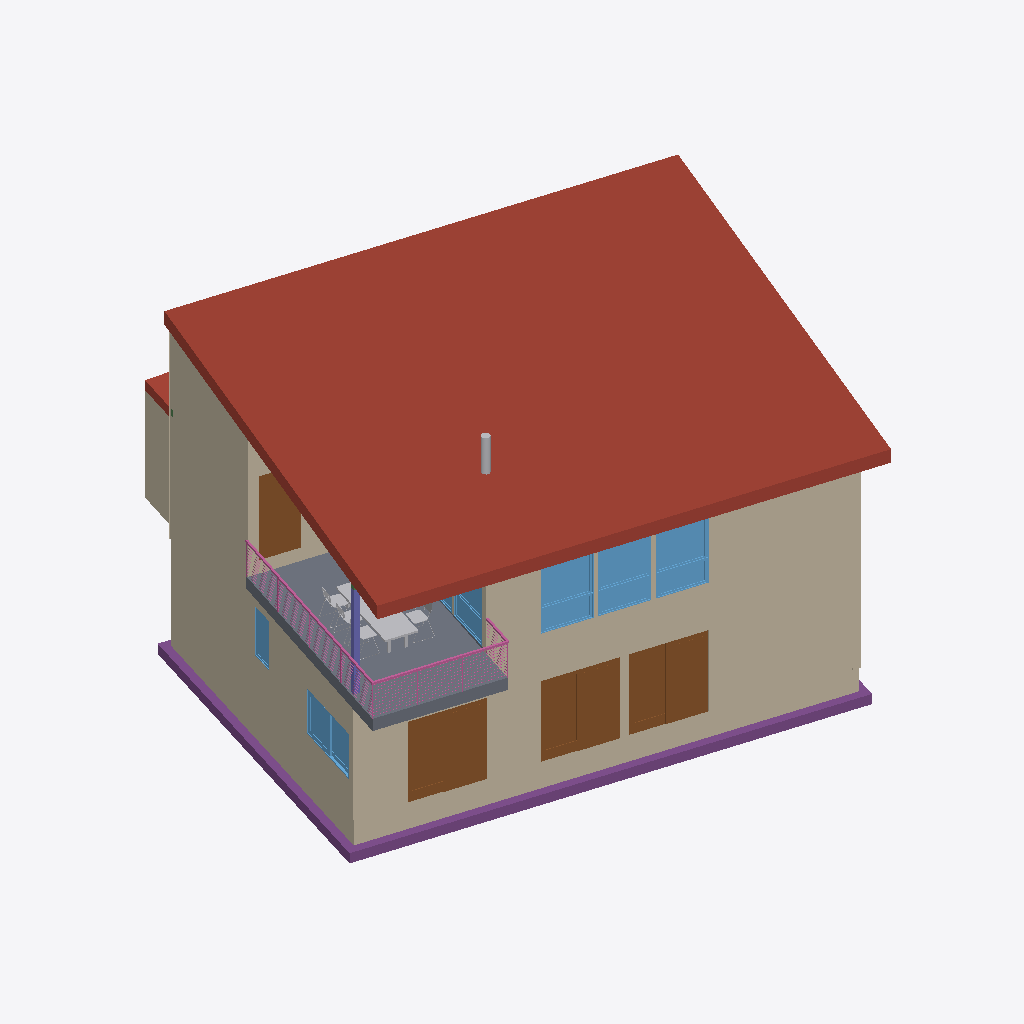
Isometric view of an IFC building model (IFC-SPF (STEP), schema IFC4, length unit foot), seen from the south-west, elements coloured by IFC class (only those large enough to see are counted): 15 walls (beige), 11 windows (light blue), 6 other elements (light grey), 4 footings (purple), 4 doors (brown), 2 roofs (red-brown), 2 slabs (grey), 1 railing (pink), 1 column (violet).
Extent 14.0 m × 13.2 m × 8.5 m (x, y, z). Storeys (5): FP0.FOOTING at 558.75 m; FP1.GARAGE at 559.41 m; FP1M.ENTRY at 561.48 m; FP2.ADU at 562.62 m; FP3.ROOF at 565.37 m. Elements (153): 43 IfcWall, 21 IfcWindow, 19 IfcFurniture, 18 IfcDoor, 11 IfcBuildingElementProxy, 11 IfcSlab, 8 IfcFlowTerminal, 5 IfcFooting, 4 IfcBeam, 4 IfcColumn, 3 IfcStair, 2 IfcRoof.

HEADER;
FILE_DESCRIPTION(('ViewDefinition [ReferenceView_V1.2]','RevitIdentifiers [ContentGUID: ef824aaa-6d78-4100-9fe5-f9d71ae22954, VersionGUID: 75e7d28d-85b8-42db-b3ac-8822402a36e5, NumberOfSaves: 2487]','CoordinateReference [CoordinateBase: Shared Coordinates]','ExchangeRequirement [Architecture]'),'2;1');
FILE_NAME('463-ADU_V9_4arch.ifc','2026-10-14T10:12:03-08:00',(''),(''),'ODA SDAI 25.12','Autodesk - Revit 27.0.10.13 (ENU) - 27.0.10.13','');
FILE_SCHEMA(('IFC4'));
ENDSEC;
DATA;
#27=IFCPROJECT('3lWaggRNX109$b_TVb7TQa',#6,'',$,$,'463 MANSON - ADU','APRIL 17, 2024',(#22),#67819);
#57=IFCSITE('3lWaggRNX109$b_TVb7TQc',#6,'Default',$,$,#56,$,$,.ELEMENT.,(47,55,23,281860),(-120,-9,-31,-783447),0.0,$,$);
#31=IFCBUILDING('3lWaggRNX109$b_TVb7TQb',#6,'',$,$,#30,$,'',.ELEMENT.,$,$,#28);
#35=IFCBUILDINGSTOREY('2KRkVMD0T6rAFHVxjB6uVU',#6,'FP0.FOOTING',$,$,#34,$,'FP0.FOOTING',.ELEMENT.,-57.333333333337876);
#39=IFCBUILDINGSTOREY('0Gb7Tntbn6aeAj360pwiP2',#6,'FP1.GARAGE',$,$,#38,$,'FP1.GARAGE',.ELEMENT.,-55.16666666667121);
#43=IFCBUILDINGSTOREY('2ZO8wkreDCH9y4Qdzzb2Vu',#6,'FP1M.ENTRY',$,$,#42,$,'FP1M.ENTRY',.ELEMENT.,-48.37500000000454);
#47=IFCBUILDINGSTOREY('2VQS5SlyLBPAf2i5DjQtYo',#6,'FP2.ADU',$,$,#46,$,'FP2.ADU',.ELEMENT.,-44.62500000000454);
#51=IFCBUILDINGSTOREY('2N9VVBwj5ChvgY$ad3xwmu',#6,'FP3.ROOF',$,$,#50,$,'FP3.ROOF',.ELEMENT.,-35.62500000000454);
#1215=IFCROOF('2I$l9wg8fBFQNWvuKFfdhF',#6,'Basic Roof:METAL:1740056',$,$,#1127,$,'1740056',.NOTDEFINED.);
#191=IFCWALL('2KRkVMD0T6rAFHVxjB6uaH',#6,'Basic Wall:EXT W2X6 METAL:1721121',$,$,#131,#135,'1721121',.NOTDEFINED.);
#11147=IFCSLAB('3c_cBj9P16SAS5KowQTyQ2',#6,'Floor:NR 2x12 R-0:1773464',$,$,#11129,#11146,'1773464',.FLOOR.);
#29243=IFCWALL('3$VTLEy3TD$B1zRsQy69b0',#6,'Basic Wall:EXT W2X6 METAL:1807809',$,$,#29200,#29204,'1807809',.NOTDEFINED.);
#568=IFCWALL('2KRkVMD0T6rAFHVxjB6viU',#6,'Basic Wall:EXT W2X6 METAL:1724718',$,$,#458,#462,'1724718',.NOTDEFINED.);
#10635=IFCWALL('03dq2KtS51MuqXct4keBtE',#6,'Basic Wall:EXT - 8" Concrete:1769876',$,$,#10612,#10616,'1769876',.NOTDEFINED.);
#29512=IFCWALL('1il89Kg$P6zQ1N2KNmTa0w',#6,'Basic Wall:EXT W2X6 METAL:1812972',$,$,#29448,#29452,'1812972',.NOTDEFINED.);
#32281=IFCFOOTING('3w3KfNtq19PeLgbQ78Gt9$',#6,'Wall Foundation:24" x 10":1881398',$,$,#32271,#32280,'1881398',.STRIP_FOOTING.);
#1108=IFCWALL('2N9VVBwj5ChvgY$ad3xwGp',#6,'Basic Wall:EXT - 8" Concrete:1734863',$,$,#1096,#1100,'1734863',.NOTDEFINED.);
#29082=IFCDOOR('3$VTLEy3TD$B1zRsQy68UZ',#6,'08__DX-Sliding-2 panel1:72W 80H:1805090',$,$,#66897,#29078,'1805090',6.666666666666664,6.0,.DOOR.,$,$);
#31682=IFCDOOR('3Qjs0Bwwr3gupVWOHuBDGV',#6,'08__DX-Sliding-2 panel1:72W 80H:1857459',$,$,#66919,#31678,'1857459',6.666666666666664,6.000000000000007,.DOOR.,$,$);
#31702=IFCDOOR('3Qjs0Bwwr3gupVWOHuBDhX',#6,'08__DX-Sliding-2 panel1:72W 80H:1857869',$,$,#66941,#31698,'1857869',6.666666666666664,6.0,.DOOR.,$,$);
#66402=IFCRAILING('3c_cBj9P16SAS5KowQTyRU',#6,'Railing:CABLE.RAIL.EXT:1773508',$,$,#66057,#66401,'1773508',.NOTDEFINED.);
#32246=IFCFOOTING('3w3KfNtq19PeLgbQ78Gt9Z',#6,'Wall Foundation:24" x 10":1881386',$,$,#32236,#32245,'1881386',.STRIP_FOOTING.);
#65410=IFCDOOR('0OzRXN2LD1LODNy$SuC20W',#6,'08_WA Single-Flush:36W 80H DECK:1981352',$,$,#67615,#65406,'1981352',6.666666666666671,3.0,.DOOR.,$,$);
#32197=IFCWALL('0X8LX_BJ12dOsX6lVH8_tQ',#6,'Basic Wall:INT NR W2x6 METAL:1878122',$,$,#32146,#32150,'1878122',.NOTDEFINED.);
#30975=IFCWALL('1jKU4bzzX8Hvs7$45n3Wwx',#6,'Basic Wall:EXT - 8" Concrete:1844571',$,$,#30963,#30967,'1844571',.NOTDEFINED.);
#29182=IFCWALL('3$VTLEy3TD$B1zRsQy69cT',#6,'Basic Wall:EXT W2X6 METAL:1807644',$,$,#29098,#29102,'1807644',.NOTDEFINED.);
#29311=IFCWINDOW('3$VTLEy3TD$B1zRsQy69ff',#6,'08__DX_Window Fixed-1-1 with Trim:48W 72H PIC SG:1808104',$,$,#67098,#29307,'1808104',6.000000000000007,4.0,.WINDOW.,.NOTDEFINED.,$);
#29332=IFCWINDOW('3$VTLEy3TD$B1zRsQy69i2',#6,'08__DX_Window Fixed-1-1 with Trim:48W 72H PIC SG:1808259',$,$,#67142,#29328,'1808259',6.000000000000007,4.0,.WINDOW.,.NOTDEFINED.,$);
#29352=IFCWINDOW('3$VTLEy3TD$B1zRsQy69iK',#6,'08__DX_Window Fixed-1-1 with Trim:48W 72H PIC SG:1808277',$,$,#67120,#29348,'1808277',6.000000000000007,4.0,.WINDOW.,.NOTDEFINED.,$);
#31775=IFCWINDOW('3Qjs0Bwwr3gupVWOHuBDYP',#6,'08__WA_Window Slider 2x1:72W 44H:1858357',$,$,#67660,#31771,'1858357',3.6666666666666643,6.0,.WINDOW.,.NOTDEFINED.,$);
#42976=IFCFOOTING('3oHY9TCJb7ZvXb_ae2yC3q',#6,'Wall Foundation:24" x 10":1893594',$,$,#42966,#42975,'1893594',.STRIP_FOOTING.);
#43241=IFCFURNITURE('2bbBfYTxv7rACm59f4vBYZ',#6,'12_Table-Rectangular:84W 30D:1935277',$,$,#43240,#43237,'1935277',.NOTDEFINED.);
#1013=IFCWINDOW('2N9VVBwj5ChvgY$ad3xwXd',#6,'08__DX_Window Fixed-1-1 with Trim:48W 24H AWN:1733787',$,$,#67053,#1009,'1733787',2.0,4.0,.WINDOW.,.NOTDEFINED.,$);
#1080=IFCWINDOW('2N9VVBwj5ChvgY$ad3xwbt',#6,'08__DX_Window Fixed-1-1 with Trim:48W 24H AWN:1734027',$,$,#67076,#1076,'1734027',2.0,4.0,.WINDOW.,.NOTDEFINED.,$);
#31268=IFCWINDOW('1YNCdUTLTE9A7X6k5GkHyD',#6,'08__DX_Window Fixed-1-1 with Trim:48W 24H AWN:1848067',$,$,#67164,#31264,'1848067',2.0,4.0,.WINDOW.,.NOTDEFINED.,$);
#12278=IFCCOLUMN('1rB_zys6H5uB7EXCxbX1xH',#6,'Wood Timber Column:6 x 6:1780736',$,$,#12277,#12274,'1780736',.COLUMN.);
#43107=IFCWINDOW('3kffGjSorDReg1s_a_CysK',#6,'08__DX_Window Fixed-1-1 with Trim:24W 48H CASE:1903040',$,$,#67638,#43103,'1903040',4.0,2.0,.WINDOW.,.NOTDEFINED.,$);
#29392=IFCWINDOW('3$VTLEy3TD$B1zRsQy69Go',#6,'08__DX_Window Fixed-1-1 with Trim:48W 24H AWN:1808563',$,$,#67208,#29388,'1808563',2.000000000000007,4.0,.WINDOW.,.NOTDEFINED.,$);
#32114=IFCROOF('0X8LX_BJ12dOsX6lVH8_8e',#6,'Basic Roof:METAL AWNING:1877912',$,$,#32038,$,'1877912',.NOTDEFINED.);
#909=IFCWALL('3$WTgiHdPF4Rsw6m9zpHrA',#6,'Basic Wall:EXT W2X6 METAL:1726775',$,$,#748,#752,'1726775',.NOTDEFINED.);
#601=IFCWALL('3$WTgiHdPF4Rsw6m9zpHFS',#6,'Basic Wall:EXT - 8" Concrete:1726369',$,$,#586,#590,'1726369',.NOTDEFINED.);
#29372=IFCWINDOW('3$VTLEy3TD$B1zRsQy69jt',#6,'08__DX_Window Fixed-1-1 with Trim:48W 72H PIC SG:1808374',$,$,#67230,#29368,'1808374',6.000000000000007,4.0,.WINDOW.,.NOTDEFINED.,$);
#65789=IFCBUILDINGELEMENTPROXY('2gjFuV5vz92voGzPrZmywB',#6,'Supreme_Nova:Nova.18.Base:2007520',$,$,#65788,#65785,'2007520',.NOTDEFINED.);
#730=IFCWALL('3$WTgiHdPF4Rsw6m9zpHoJ',#6,'Basic Wall:EXT W2X6 METAL:1726702',$,$,#625,#629,'1726702',.NOTDEFINED.);
#42944=IFCFOOTING('3oHY9TCJb7ZvXb_ae2yC3W',#6,'Wall Foundation:24" x 10":1893582',$,$,#42934,#42943,'1893582',.STRIP_FOOTING.);
#46718=IFCFURNITURE('2bbBfYTxv7rACm59f4vBYp',#6,'12_Chair-Stacking:Chair-Stacking:1935293',$,$,#46717,#46714,'1935293',.NOTDEFINED.);
#46690=IFCFURNITURE('2bbBfYTxv7rACm59f4vBYw',#6,'12_Chair-Stacking:Chair-Stacking:1935284',$,$,#46689,#46686,'1935284',.NOTDEFINED.);
#46732=IFCFURNITURE('2bbBfYTxv7rACm59f4vBYm',#6,'12_Chair-Stacking:Chair-Stacking:1935294',$,$,#46731,#46728,'1935294',.NOTDEFINED.);
#1290=IFCWALL('0Gb7Tntbn6aeAj360pwiqH',#6,'Basic Wall:EXT W2X6 METAL:1764415',$,$,#1248,#1252,'1764415',.NOTDEFINED.);
#46704=IFCFURNITURE('2bbBfYTxv7rACm59f4vBYx',#6,'12_Chair-Stacking:Chair-Stacking:1935285',$,$,#46703,#46700,'1935285',.NOTDEFINED.);
#308=IFCWALL('2KRkVMD0T6rAFHVxjB6uOc',#6,'Basic Wall:EXT W2X6 METAL:1723414',$,$,#265,#269,'1723414',.NOTDEFINED.);
#29432=IFCWINDOW('1u2vocM4j2ZQTwnBCYzU7l',#6,'08__DX_Window Fixed-1-1 with Trim:48W 24H AWN:1808921',$,$,#67252,#29428,'1808921',2.000000000000007,4.0,.WINDOW.,.NOTDEFINED.,$);
#29540=IFCSLAB('1bHPdicZf0Du9r2qAbc0ub',#6,'Floor:NR TJI12 R-0:1816573',$,$,#29529,#29539,'1816573',.FLOOR.);
#439=IFCWALL('2KRkVMD0T6rAFHVxjB6vhv',#6,'Basic Wall:EXT W2X6 METAL:1724617',$,$,#374,#378,'1724617',.NOTDEFINED.);
ENDSEC;
